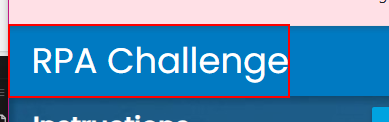
Workflow: RPA_Challenge_Launch

Step 1 [try]: find the link 'RPA Challenge' in window 'Rpa Challenge' (chrome.exe)
